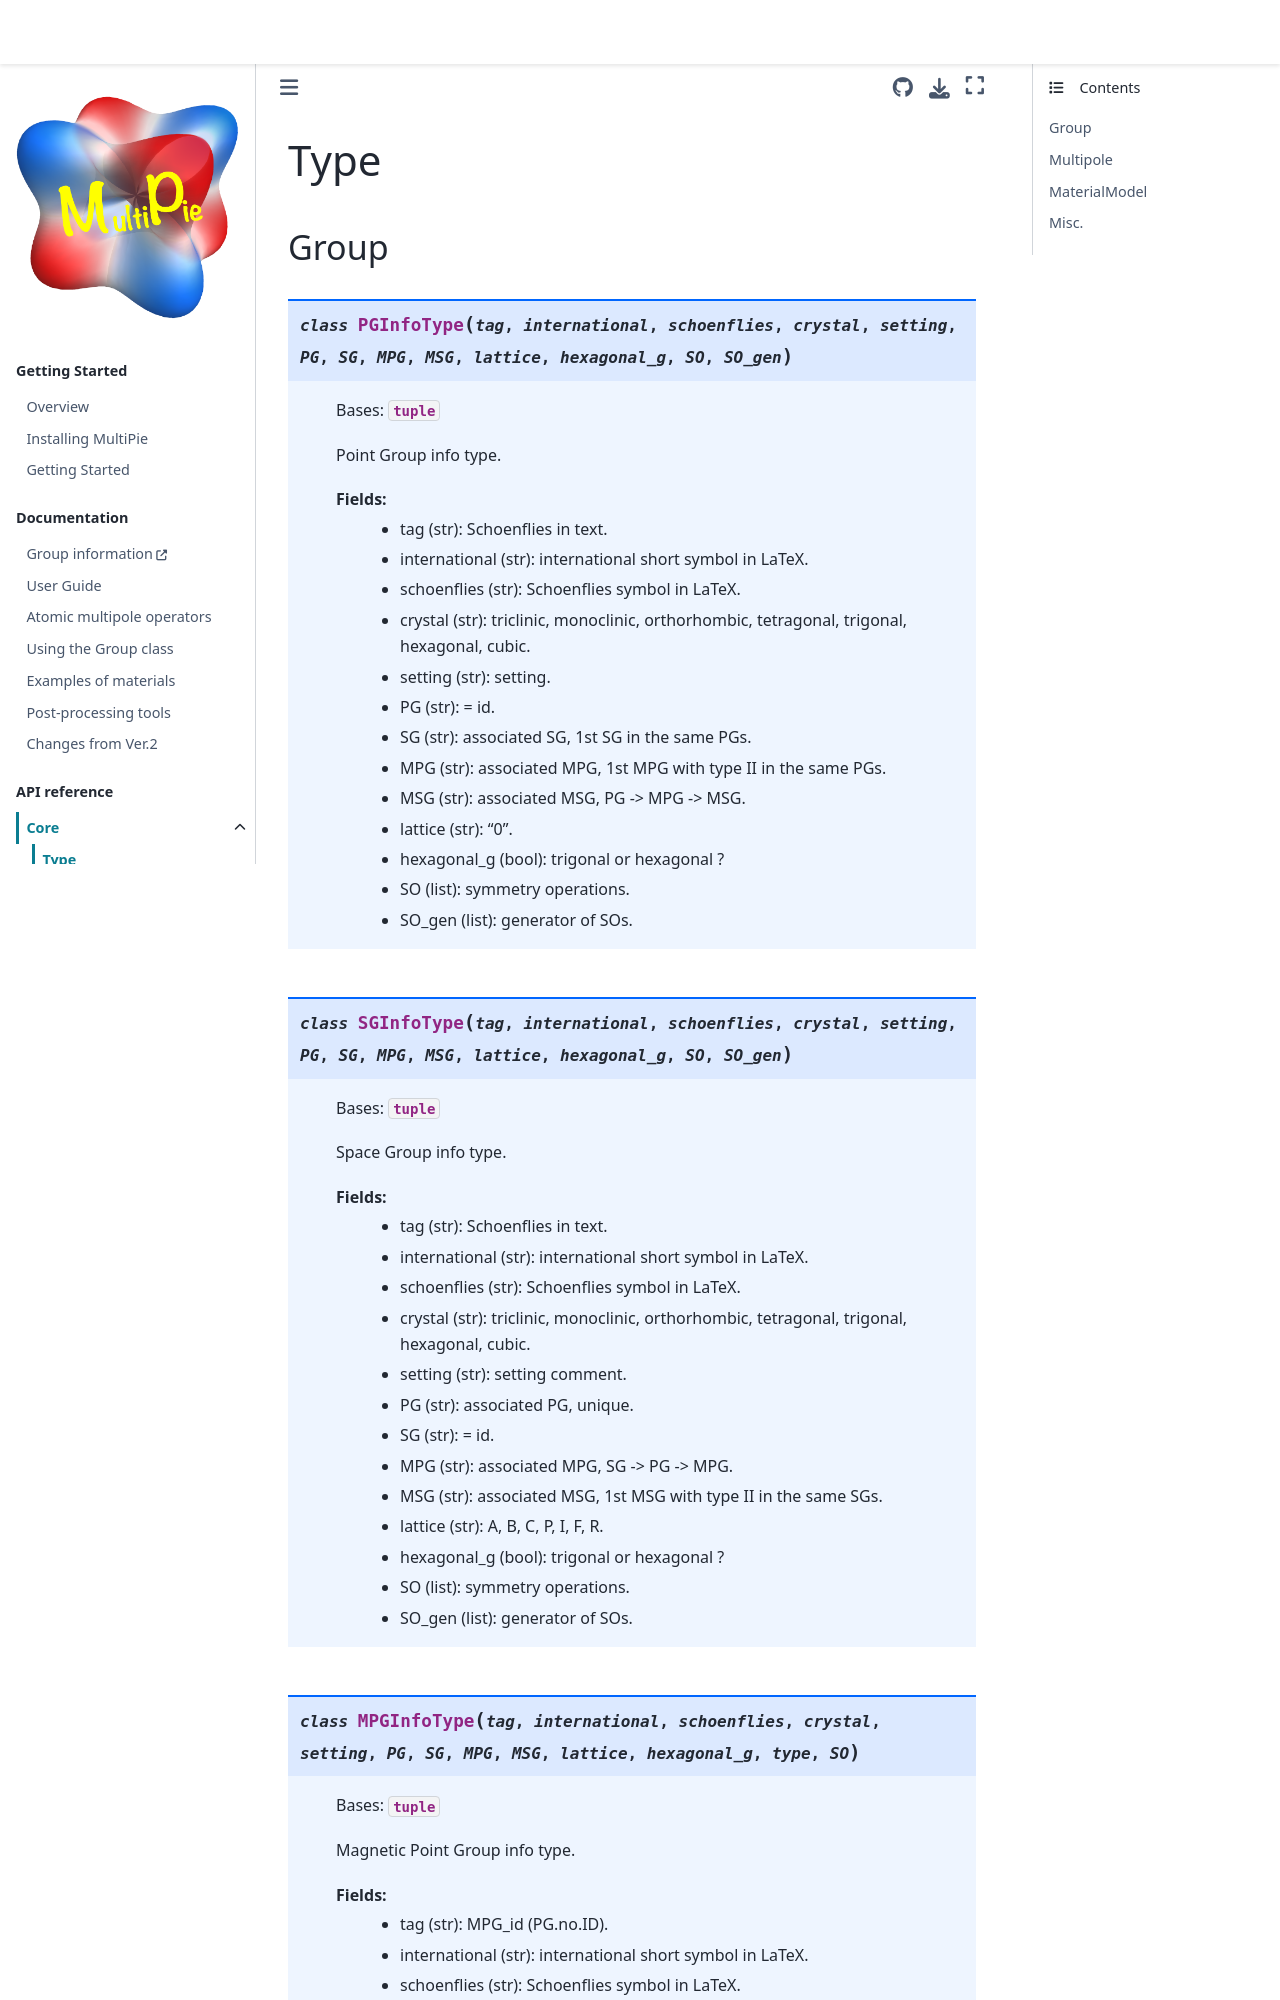

repository: CMT-MU/MultiPie · page: src/api_core/init.html · generator: jekyll

# Type

## Group

```{eval-rst}
.. autoclass:: multipie.PGInfoType
    :no-members:
```

```{eval-rst}
.. autoclass:: multipie.SGInfoType
    :no-members:
```

```{eval-rst}
.. autoclass:: multipie.MPGInfoType
    :no-members:
```

```{eval-rst}
.. autoclass:: multipie.MSGInfoType
    :no-members:
```
